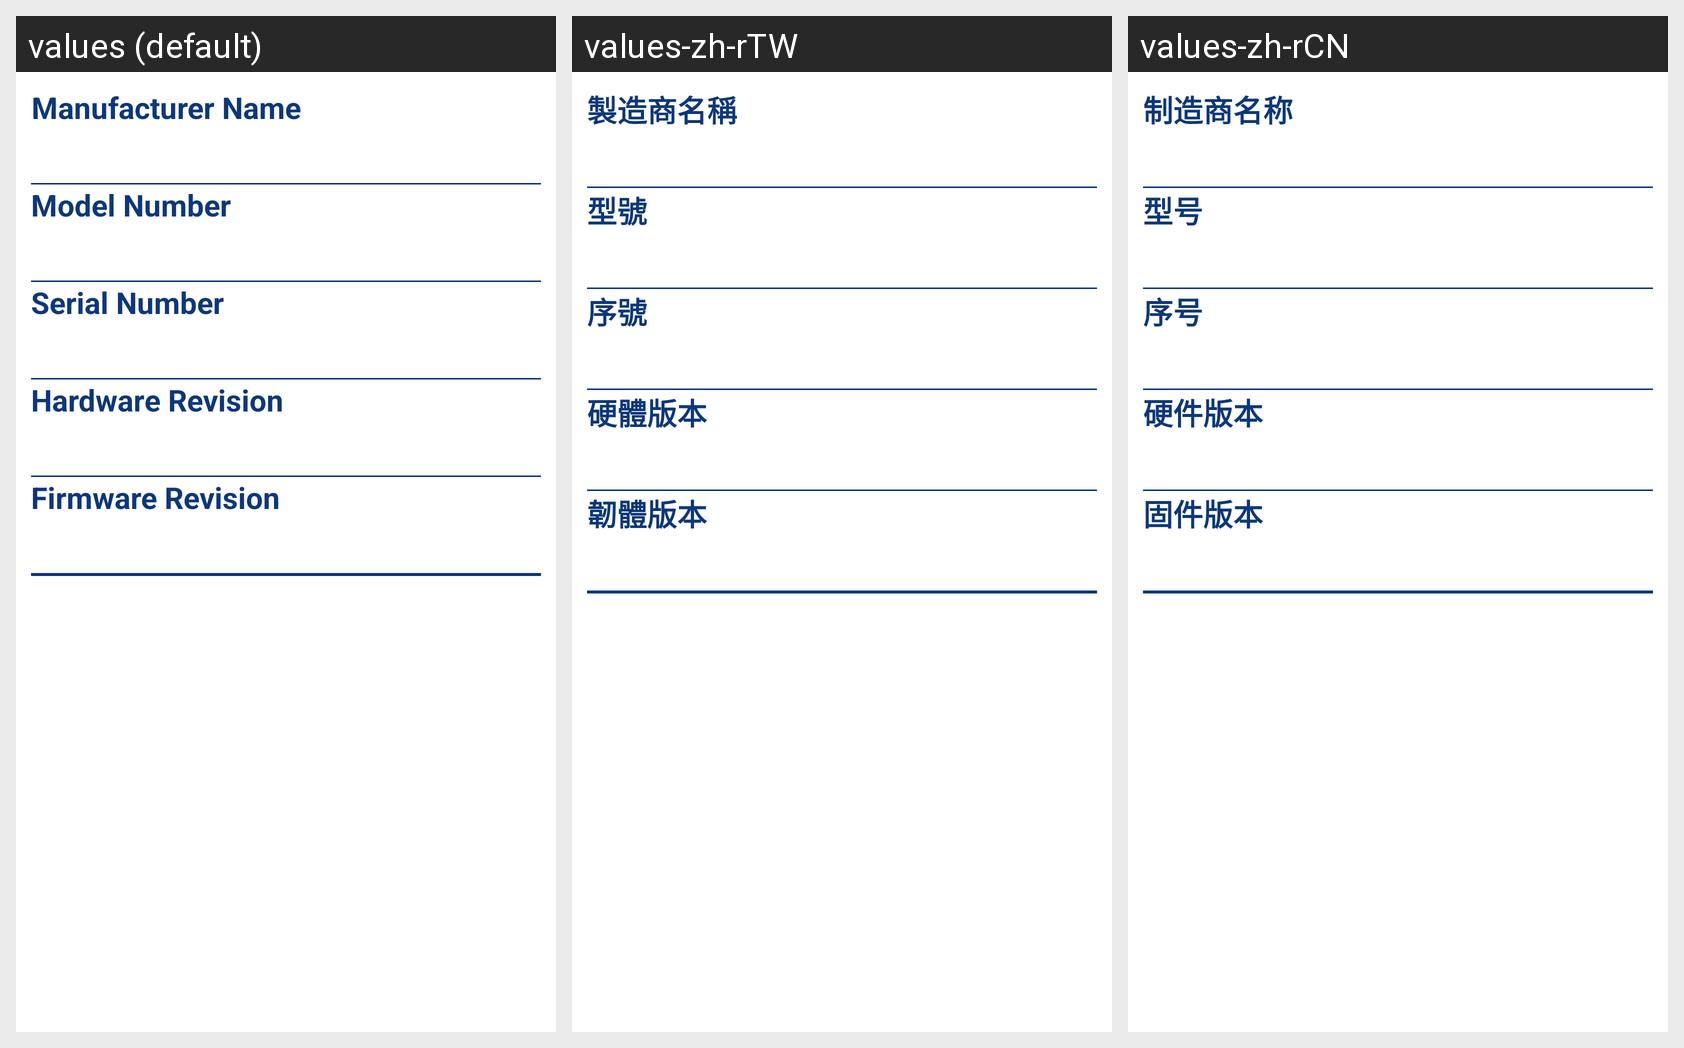

Locale-by-locale string values for the Android screen shown in this grid:
Android screen res/layout/device_information_measurement.xml rendered under 3 locales, left to right: values (default), values-zh-rTW, values-zh-rCN. Device: Nexus 5 (rendered at 1080×1920; each locale shown at half size, 540×960, under a caption strip naming it); theme MyCustomTheme.
Strings drawn on this screen, with the default value and each locale's value (text and hints the layout hard-codes, and strings that could not be matched under every locale, appear in the picture but are not listed):

div_manufacturer_name
  values: Manufacturer Name
  values-zh-rTW: 製造商名稱
  values-zh-rCN: 制造商名称

div_model_name
  values: Model Number
  values-zh-rTW: 型號
  values-zh-rCN: 型号

div_serial_name
  values: Serial Number
  values-zh-rTW: 序號
  values-zh-rCN: 序号

div_hardware_name
  values: Hardware Revision
  values-zh-rTW: 硬體版本
  values-zh-rCN: 硬件版本

div_firmware_name
  values: Firmware Revision
  values-zh-rTW: 韌體版本
  values-zh-rCN: 固件版本
